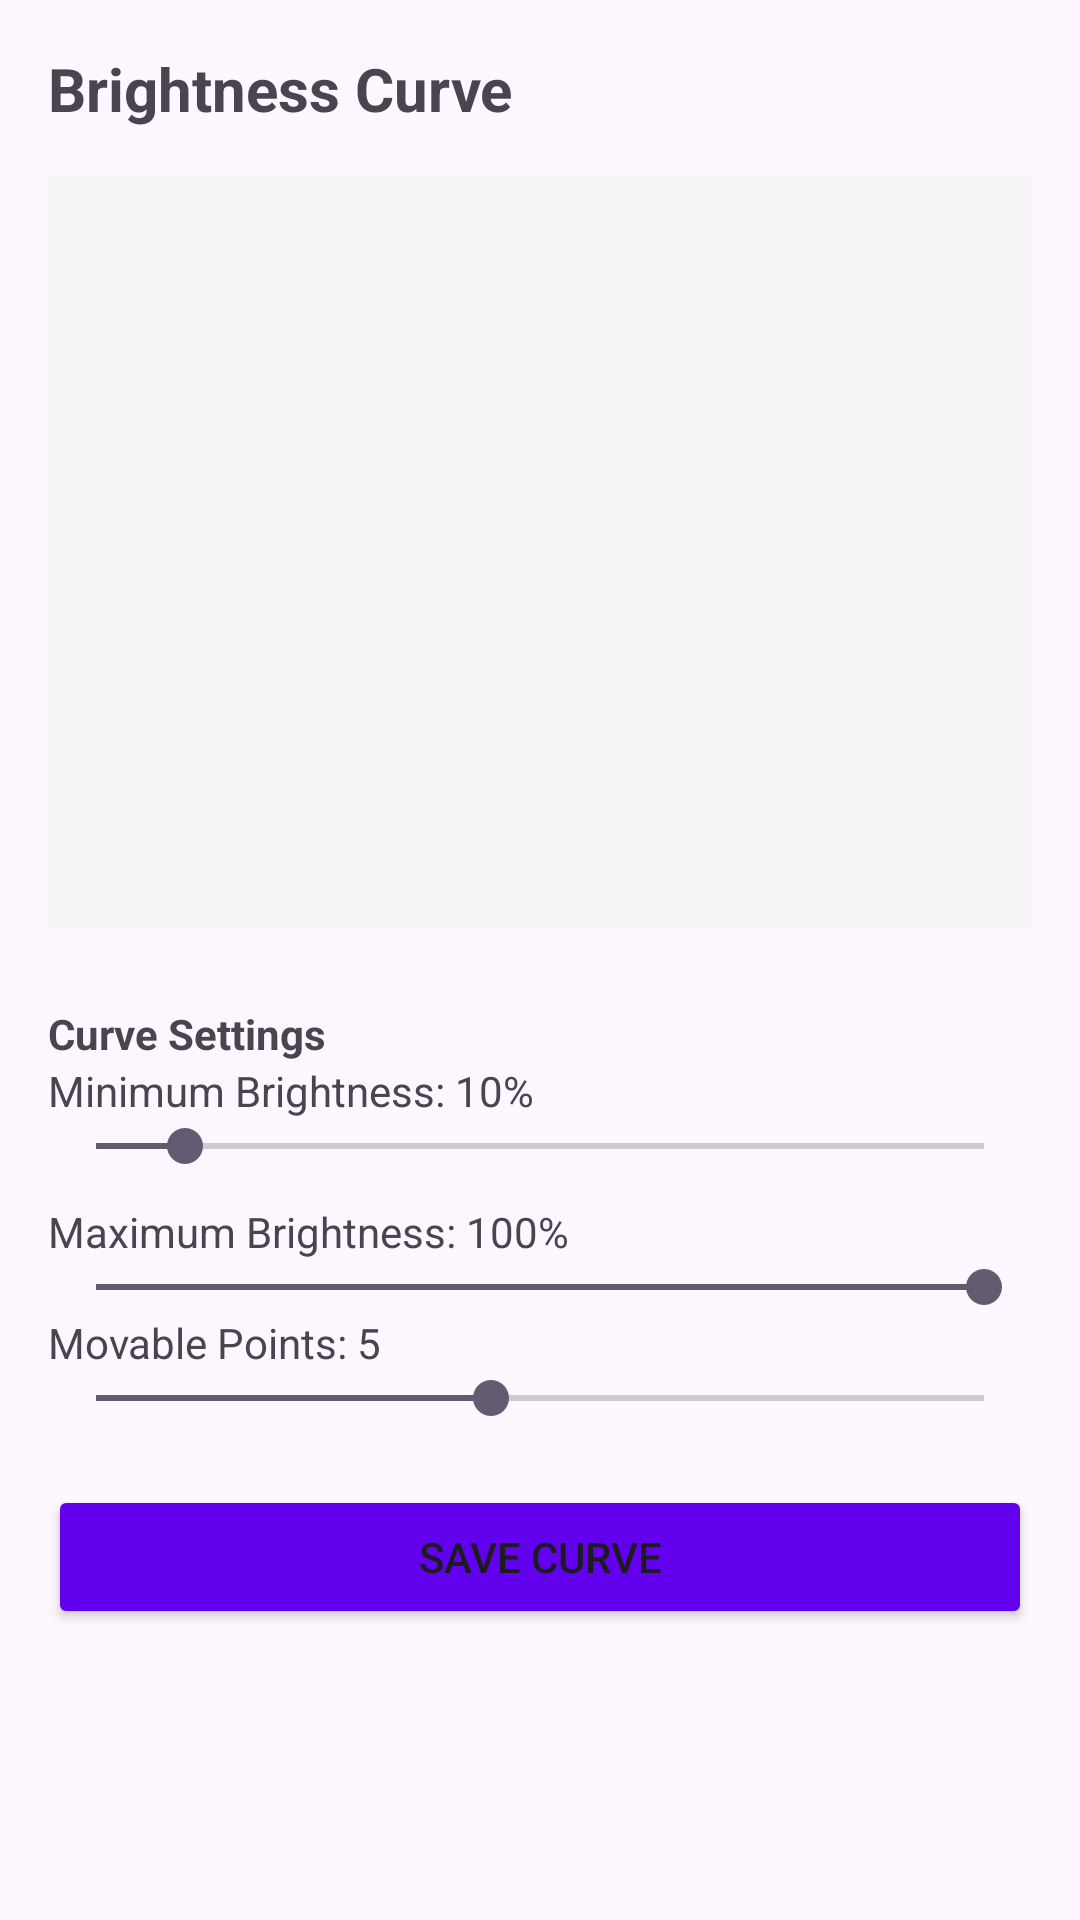

Android layout source for this screen:
<!-- AndroidManifest.xml: application theme Theme.CustomLux -->
<!-- res/layout/activity_curve_editor.xml -->
<?xml version="1.0" encoding="utf-8"?>
<ScrollView xmlns:android="http://schemas.android.com/apk/res/android"
    android:layout_width="match_parent"
    android:layout_height="match_parent"
    android:padding="16dp">

    <LinearLayout
        android:layout_width="match_parent"
        android:layout_height="wrap_content"
        android:orientation="vertical">

        <TextView
            android:layout_width="wrap_content"
            android:layout_height="wrap_content"
            android:text="Brightness Curve"
            android:textSize="20sp"
            android:textStyle="bold" />

        <FrameLayout
            android:id="@+id/graph_container"
            android:layout_width="match_parent"
            android:layout_height="250dp"
            android:layout_marginVertical="16dp"
            android:background="#F5F5F5">

            <ImageView
                android:id="@+id/curve_drawing_view"
                android:layout_width="match_parent"
                android:layout_height="match_parent"
                android:contentDescription="Brightness Curve Editor"
                android:scaleType="fitXY"
                android:clickable="true"
                android:focusable="true" />
        </FrameLayout>

        <TextView
            android:layout_width="wrap_content"
            android:layout_height="wrap_content"
            android:text="Curve Settings"
            android:textStyle="bold"
            android:paddingTop="10dp"/>

        <TextView
            android:id="@+id/label_min_brightness"
            android:layout_width="wrap_content"
            android:layout_height="wrap_content"
            android:text="Minimum Brightness: 10%" />

        <SeekBar
            android:id="@+id/seek_min_brightness"
            android:layout_width="match_parent"
            android:layout_height="wrap_content"
            android:max="100"
            android:progress="10" />

        <TextView
            android:id="@+id/label_max_brightness"
            android:layout_width="wrap_content"
            android:layout_height="wrap_content"
            android:layout_marginTop="10dp"
            android:text="Maximum Brightness: 100%" />
        <SeekBar
            android:id="@+id/seek_max_brightness"
            android:layout_width="match_parent"
            android:layout_height="wrap_content"
            android:max="100"
            android:progress="100" />

        <TextView
            android:id="@+id/label_point_count"
            android:layout_width="wrap_content"
            android:layout_height="wrap_content"
            android:text="Movable Points: 5" />
        <SeekBar
            android:id="@+id/seek_point_count"
            android:layout_width="match_parent"
            android:layout_height="wrap_content"
            android:max="9"
            android:progress="4" />

        <Button
            android:id="@+id/btn_save_curve"
            android:layout_width="match_parent"
            android:layout_height="wrap_content"
            android:layout_marginTop="20dp"
            android:backgroundTint="#6200EE"
            android:text="SAVE CURVE" />

    </LinearLayout>
</ScrollView>
<!-- resources referenced by this layout -->
<resources>
  <style name="Theme.CustomLux" parent="Base.Theme.CustomLux" />
  <style name="Base.Theme.CustomLux" parent="Theme.Material3.DayNight.NoActionBar">
          
          
      </style>
</resources>
